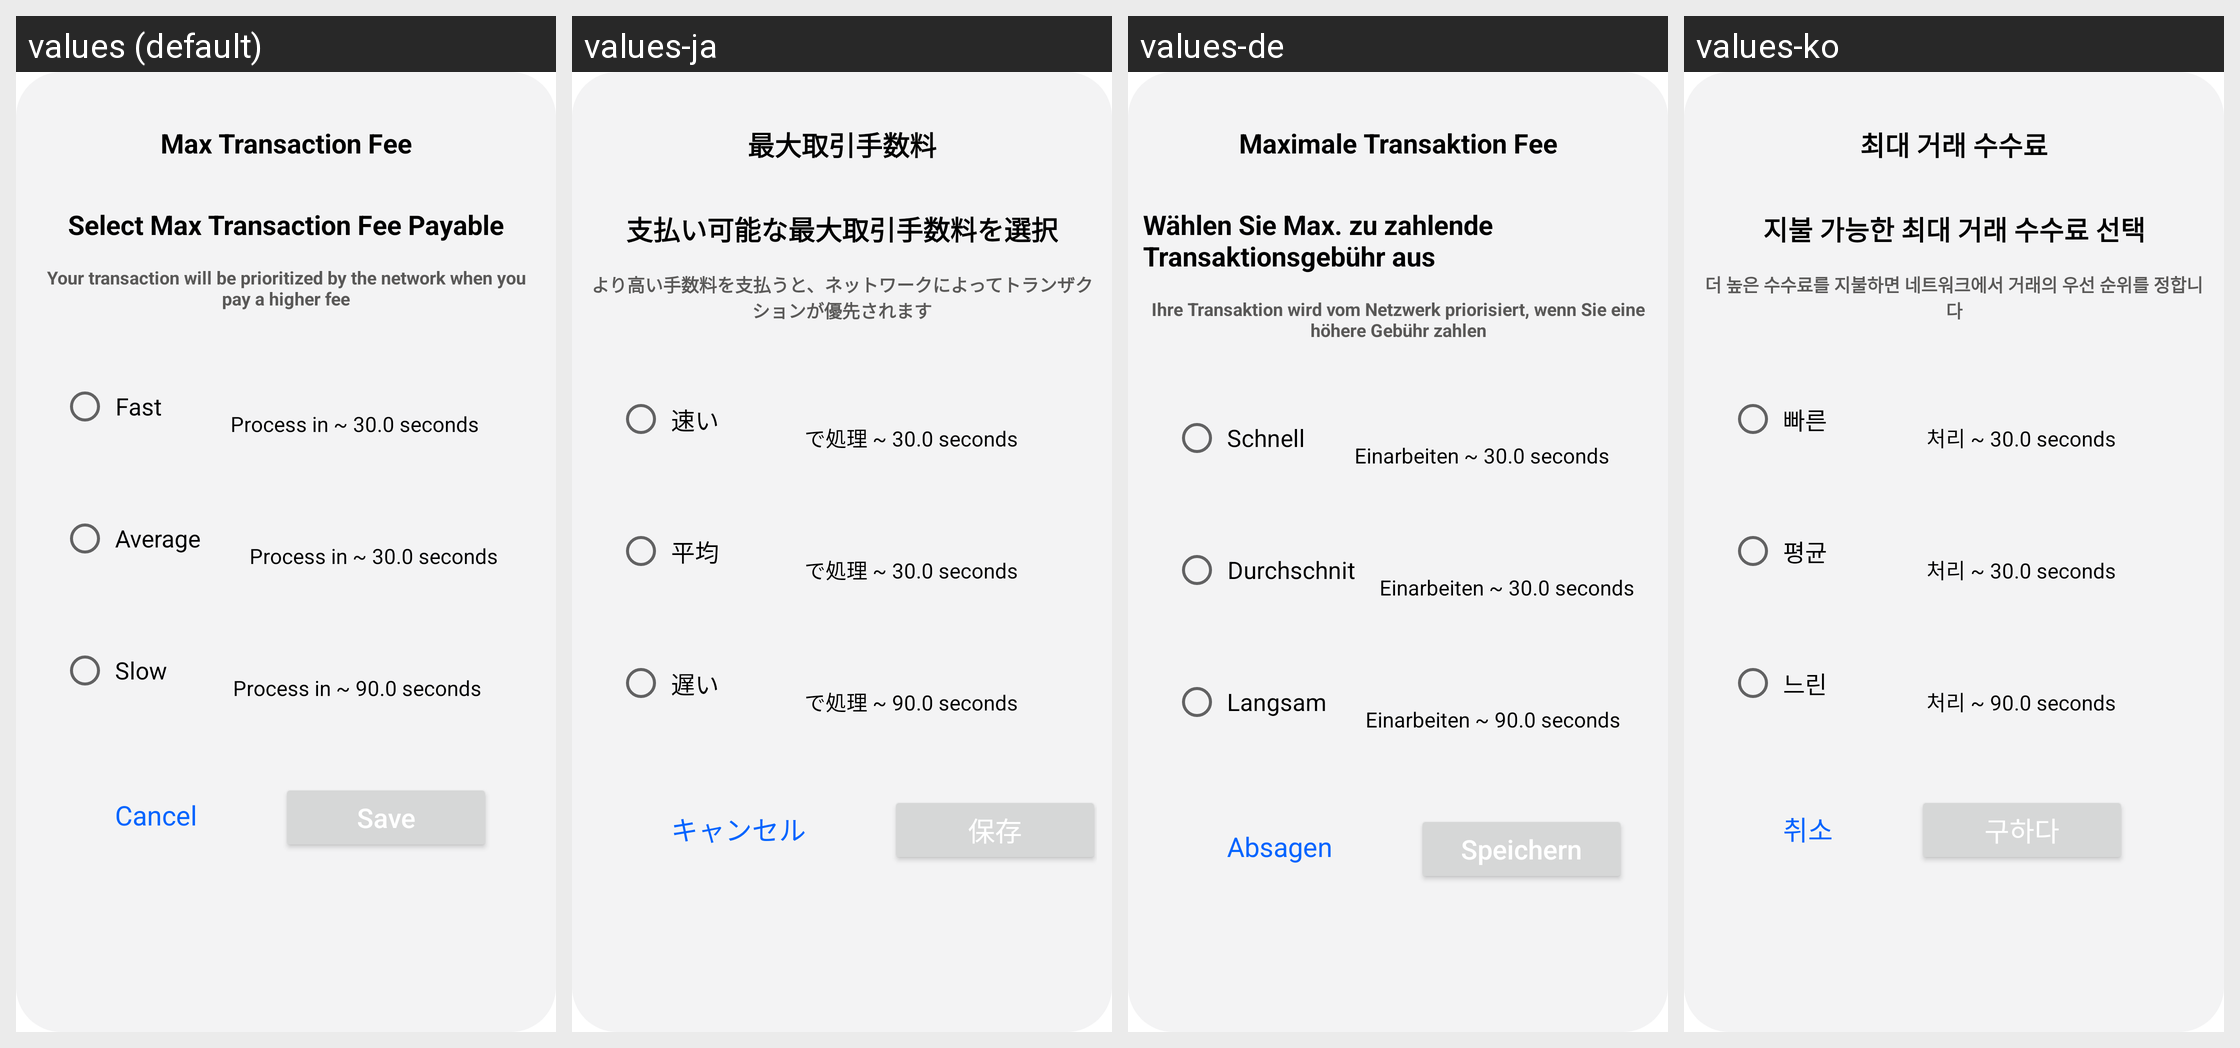

Translations of the strings shown on this Android screen, per locale in the grid:
Android screen res/layout/dialog_max_transaction_fee.xml rendered under 4 locales, left to right: values (default), values-ja, values-de, values-ko. Device: Nexus 5 (rendered at 1080×1920; each locale shown at half size, 540×960, under a caption strip naming it); theme Theme.Web3AuthWalletsample.
Other locales in the repository, not shown: values-es, values-zh.
Strings drawn on this screen, with the default value and each locale's value (text and hints the layout hard-codes, and strings that could not be matched under every locale, appear in the picture but are not listed):

max_transaction_fee
  values: Max Transaction Fee
  values-ja: 最大取引手数料
  values-de: Maximale Transaktion Fee
  values-ko: 최대 거래 수수료

max_trans_dialog_heading
  values: Select Max Transaction Fee Payable
  values-ja: 支払い可能な最大取引手数料を選択
  values-de: Wählen Sie Max. zu zahlende Transaktionsgebühr aus
  values-ko: 지불 가능한 최대 거래 수수료 선택

max_trans_dialog_instruction
  values: Your transaction will be prioritized by the network when you pay a higher fee
  values-ja: より高い手数料を支払うと、ネットワークによってトランザクションが優先されます
  values-de: Ihre Transaktion wird vom Netzwerk priorisiert, wenn Sie eine höhere Gebühr zahlen
  values-ko: 더 높은 수수료를 지불하면 네트워크에서 거래의 우선 순위를 정합니다

fast
  values: Fast
  values-ja: 速い
  values-de: Schnell
  values-ko: 빠른

process_in_30sec
  values: Process in ~ 30.0 seconds
  values-ja: で処理 ~ 30.0 seconds
  values-de: Einarbeiten ~ 30.0 seconds
  values-ko: 처리 ~ 30.0 seconds

slow
  values: Slow
  values-ja: 遅い
  values-de: Langsam
  values-ko: 느린

process_in_90sec
  values: Process in ~ 90.0 seconds
  values-ja: で処理 ~ 90.0 seconds
  values-de: Einarbeiten ~ 90.0 seconds
  values-ko: 처리 ~ 90.0 seconds

cancel
  values: Cancel
  values-ja: キャンセル
  values-de: Absagen
  values-ko: 취소

save
  values: Save
  values-ja: 保存
  values-de: Speichern
  values-ko: 구하다
